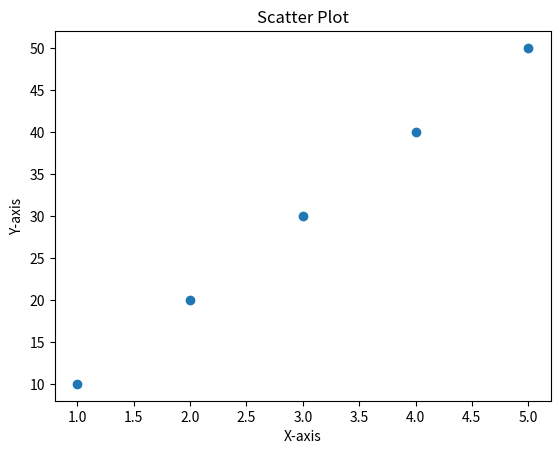

Write the Python code that produced this figure.
import matplotlib.pyplot as plt
x=[1,2,3,4,5]
y=[10,20,30,40,50]
plt.scatter(x,y)
plt.title("Scatter Plot")
plt.xlabel("X-axis")
plt.ylabel("Y-axis")
plt.show()
